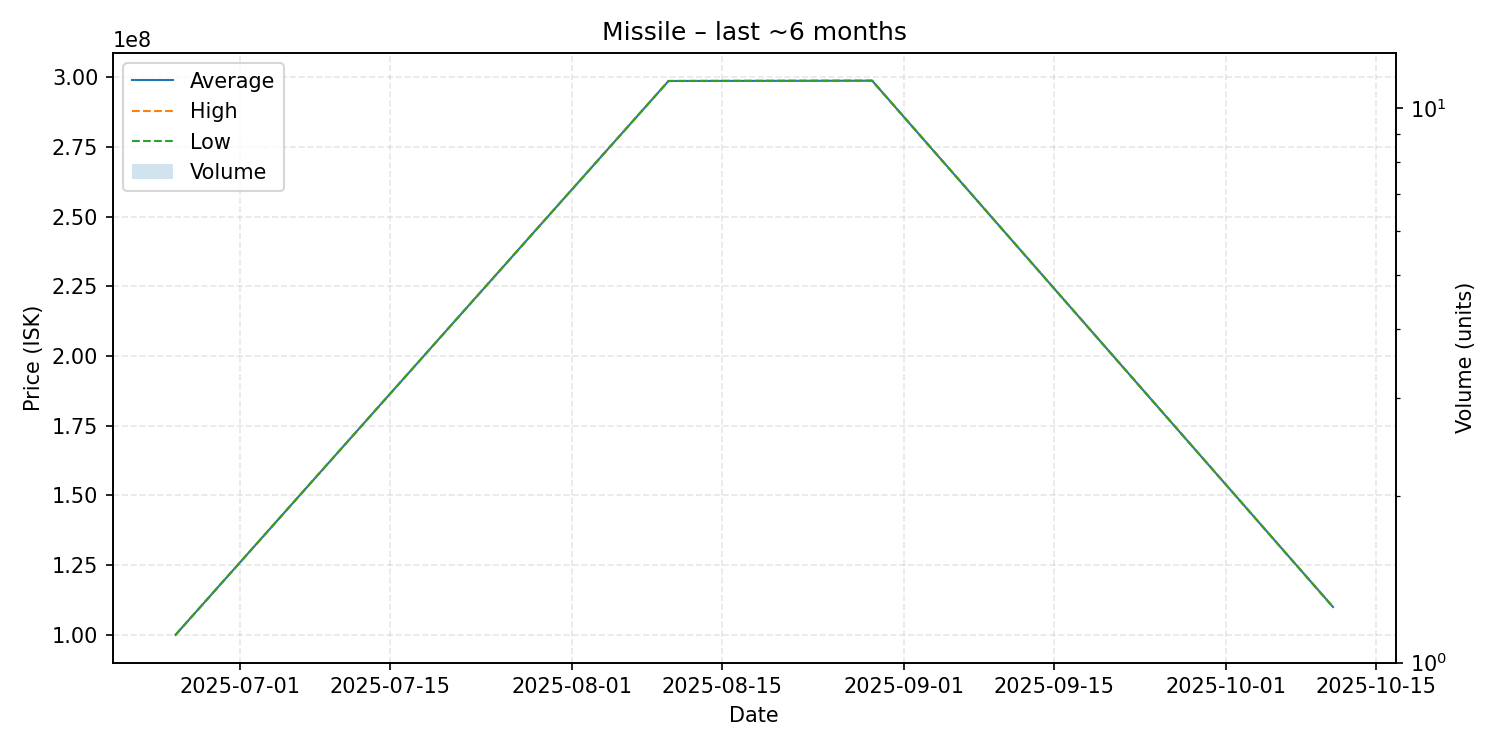

The table this chart was drawn from, first rows:
date, average, highest, lowest, order_count, volume
2025-06-25, 100000000, 100000000, 100000000, 1, 1
2025-08-10, 298700000, 298700000, 298700000, 1, 1
2025-08-29, 298800000, 298800000, 298800000, 1, 1
2025-10-11, 110000000, 110000000, 110000000, 1, 1
